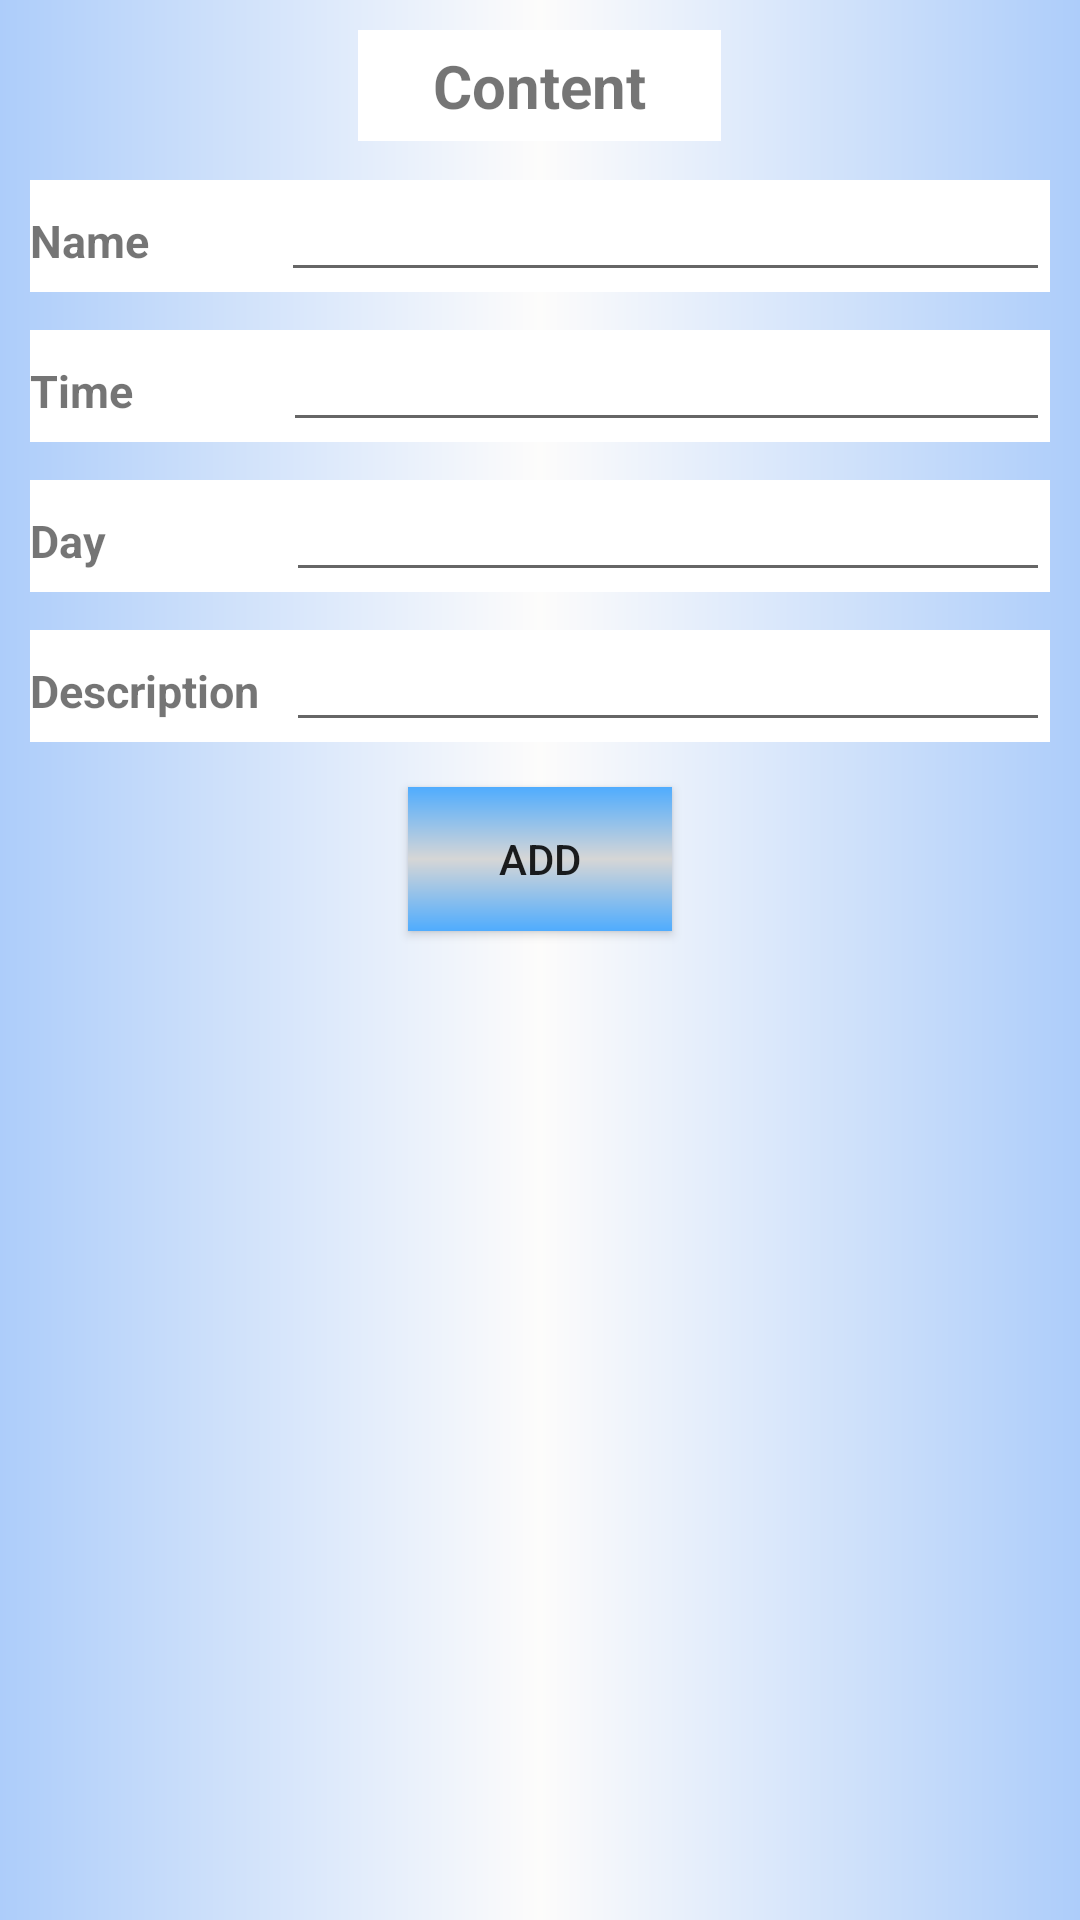

Android layout source for this screen:
<!-- AndroidManifest.xml: application theme Theme.AgnitaPaul_Project1 -->
<!-- res/layout/dialog_add_update.xml -->
<?xml version="1.0" encoding="utf-8"?>
<androidx.constraintlayout.widget.ConstraintLayout xmlns:android="http://schemas.android.com/apk/res/android"
    xmlns:app="http://schemas.android.com/apk/res-auto"
    xmlns:tools="http://schemas.android.com/tools"
    android:layout_width="wrap_content"
    android:layout_height="wrap_content"
    android:background="@drawable/dialog_pop">


    <TextView
        android:id="@+id/textView"
        android:layout_width="wrap_content"
        android:layout_height="wrap_content"
        android:layout_marginStart="170dp"
        android:layout_marginTop="10dp"
        android:layout_marginEnd="169dp"
        android:background="@color/white"
        android:paddingTop="5dp"
        android:paddingBottom="5dp"
        android:paddingEnd="25dp"
        android:paddingStart="25dp"
        android:text="@string/content"
        android:textSize="20dp"
        android:textStyle="bold"
        app:layout_constraintEnd_toEndOf="parent"
        app:layout_constraintHorizontal_bias="0.509"
        app:layout_constraintStart_toStartOf="parent"
        app:layout_constraintTop_toTopOf="parent" />

    <LinearLayout
        android:id="@+id/nameLayout_"
        android:layout_width="0dp"
        android:layout_height="wrap_content"
        android:layout_marginTop="60dp"
        android:layout_marginStart="10dp"
        android:orientation="horizontal"
        android:background="@color/white"
        android:layout_marginEnd="10dp"
        app:layout_constraintEnd_toEndOf="parent"
        app:layout_constraintStart_toStartOf="parent"
        app:layout_constraintTop_toTopOf="parent">

        <TextView
            android:id="@+id/textViewMedicationName_"
            android:layout_width="wrap_content"
            android:layout_height="wrap_content"
            android:text="@string/name"
            android:textSize="15dp"
            android:textStyle="bold"/>

        <EditText
            android:id="@+id/editTextMedicineName_"
            android:layout_width="0dp"
            android:layout_height="wrap_content"
            android:layout_marginStart="44dp"
            android:layout_weight="1"
            android:inputType="textPersonName"
            android:textSize="15dp" />

    </LinearLayout>

    <LinearLayout
        android:id="@+id/timeLayout_"
        android:layout_width="0dp"
        android:layout_height="wrap_content"
        android:layout_marginStart="10dp"
        android:layout_marginTop="110dp"
        android:orientation="horizontal"
        android:background="@color/white"
        android:layout_marginEnd="10dp"
        app:layout_constraintEnd_toEndOf="parent"
        app:layout_constraintStart_toStartOf="parent"
        app:layout_constraintTop_toBottomOf="@+id/nameLayout_"
        app:layout_constraintTop_toTopOf="parent">

        <TextView
            android:id="@+id/timeTitle_"
            android:layout_width="wrap_content"
            android:layout_height="wrap_content"
            android:text="@string/time"
            android:textSize="15dp"
            android:textStyle="bold"/>

        <EditText
            android:id="@+id/editTextTime_"
            android:layout_width="0dp"
            android:layout_height="wrap_content"
            android:layout_marginStart="50dp"
            android:layout_weight="1"
            android:inputType="textPersonName"
            android:textSize="15dp" />

    </LinearLayout>

    <LinearLayout
        android:id="@+id/dayLayout_"
        android:layout_width="0dp"
        android:layout_height="wrap_content"
        android:layout_marginStart="10dp"
        android:layout_marginTop="160dp"
        android:layout_marginEnd="10dp"
        android:orientation="horizontal"
        android:background="@color/white"
        app:layout_constraintEnd_toEndOf="parent"
        app:layout_constraintStart_toStartOf="parent"
        app:layout_constraintTop_toBottomOf="@+id/timeLayout_"
        app:layout_constraintTop_toTopOf="parent">

        <TextView
            android:id="@+id/dayTitle_"
            android:layout_width="wrap_content"
            android:layout_height="wrap_content"
            android:text="@string/day"
            android:textSize="15dp"
            android:textStyle="bold"/>

        <EditText
            android:id="@+id/editTextDay_"
            android:layout_width="0dp"
            android:layout_height="wrap_content"
            android:layout_marginStart="60dp"
            android:layout_weight="1"
            android:inputType="textPersonName"
            android:textSize="15dp" />

    </LinearLayout>

    <LinearLayout
        android:id="@+id/descriptionLayout_"
        android:layout_width="0dp"
        android:layout_height="wrap_content"
        android:layout_marginStart="10dp"
        android:layout_marginTop="210dp"
        android:layout_marginEnd="10dp"
        android:orientation="horizontal"
        android:background="@color/white"
        app:layout_constraintEnd_toEndOf="parent"
        app:layout_constraintStart_toStartOf="parent"
        app:layout_constraintTop_toBottomOf="@+id/dayLayout_"
        app:layout_constraintTop_toTopOf="parent">

        <TextView
            android:id="@+id/descriptionTitle_"
            android:layout_width="wrap_content"
            android:layout_height="wrap_content"
            android:text="@string/description"
            android:textSize="15dp"
            android:textStyle="bold"/>

        <EditText
            android:id="@+id/editTextDescription_"
            android:layout_width="0dp"
            android:layout_height="wrap_content"
            android:layout_marginStart="9dp"
            android:layout_weight="1"
            android:inputType="textPersonName"
            android:textSize="15dp" />

    </LinearLayout>

    <Button
        android:id="@+id/button_"
        android:layout_width="wrap_content"
        android:layout_height="wrap_content"
        android:layout_marginTop="15dp"
        android:text="@string/add"
        android:paddingEnd="25dp"
        android:paddingStart="25dp"
        android:background="@drawable/button_clr"
        app:layout_constraintEnd_toEndOf="parent"
        app:layout_constraintStart_toStartOf="parent"
        app:layout_constraintTop_toBottomOf="@+id/descriptionLayout_" />


</androidx.constraintlayout.widget.ConstraintLayout>
<!-- resources referenced by this layout -->
<resources>
  <color name="white">#FFFFFFFF</color>
  <!-- drawable button_clr (drawable) -->
  <?xml version="1.0" encoding="utf-8"?>
  <shape xmlns:android="http://schemas.android.com/apk/res/android" android:shape="rectangle">
  
      <gradient android:startColor="#4facfe"
          android:centerColor="#D6D6D6"
          android:endColor="#4facfe"
          android:type="linear"
          android:angle="90"></gradient>
  
  </shape>
  <!-- drawable dialog_pop (drawable) -->
  <?xml version="1.0" encoding="utf-8"?>
  <shape xmlns:android="http://schemas.android.com/apk/res/android"  android:shape="rectangle">
  
      <gradient android:startColor="#ADCDFA"
          android:centerColor="#fdfcfb"
          android:endColor="#ADCDFA"
          android:type="linear"
          android:angle="0"></gradient>
  
  </shape>
  <string name="add">Add</string>
  <string name="content">Content</string>
  <string name="day">Day</string>
  <string name="description">Description</string>
  <string name="name">Name</string>
  <string name="time">Time</string>
  <style name="Theme.AgnitaPaul_Project1" parent="Theme.AppCompat.DayNight.NoActionBar">
          
          <item name="colorPrimary">@color/purple_500</item>
          <item name="colorPrimaryVariant">@color/purple_700</item>
          <item name="colorOnPrimary">@color/white</item>
          
          <item name="colorSecondary">@color/teal_200</item>
          <item name="colorSecondaryVariant">@color/teal_700</item>
          <item name="colorOnSecondary">@color/black</item>
          
          <item name="android:statusBarColor" tools:targetApi="l">?attr/colorPrimaryVariant</item>
          
      </style>
  <color name="purple_500">#1D0839</color>
  <color name="purple_700">#FF3700B3</color>
  <color name="teal_200">#FF03DAC5</color>
  <color name="teal_700">#FF018786</color>
  <color name="black">#FF000000</color>
</resources>
